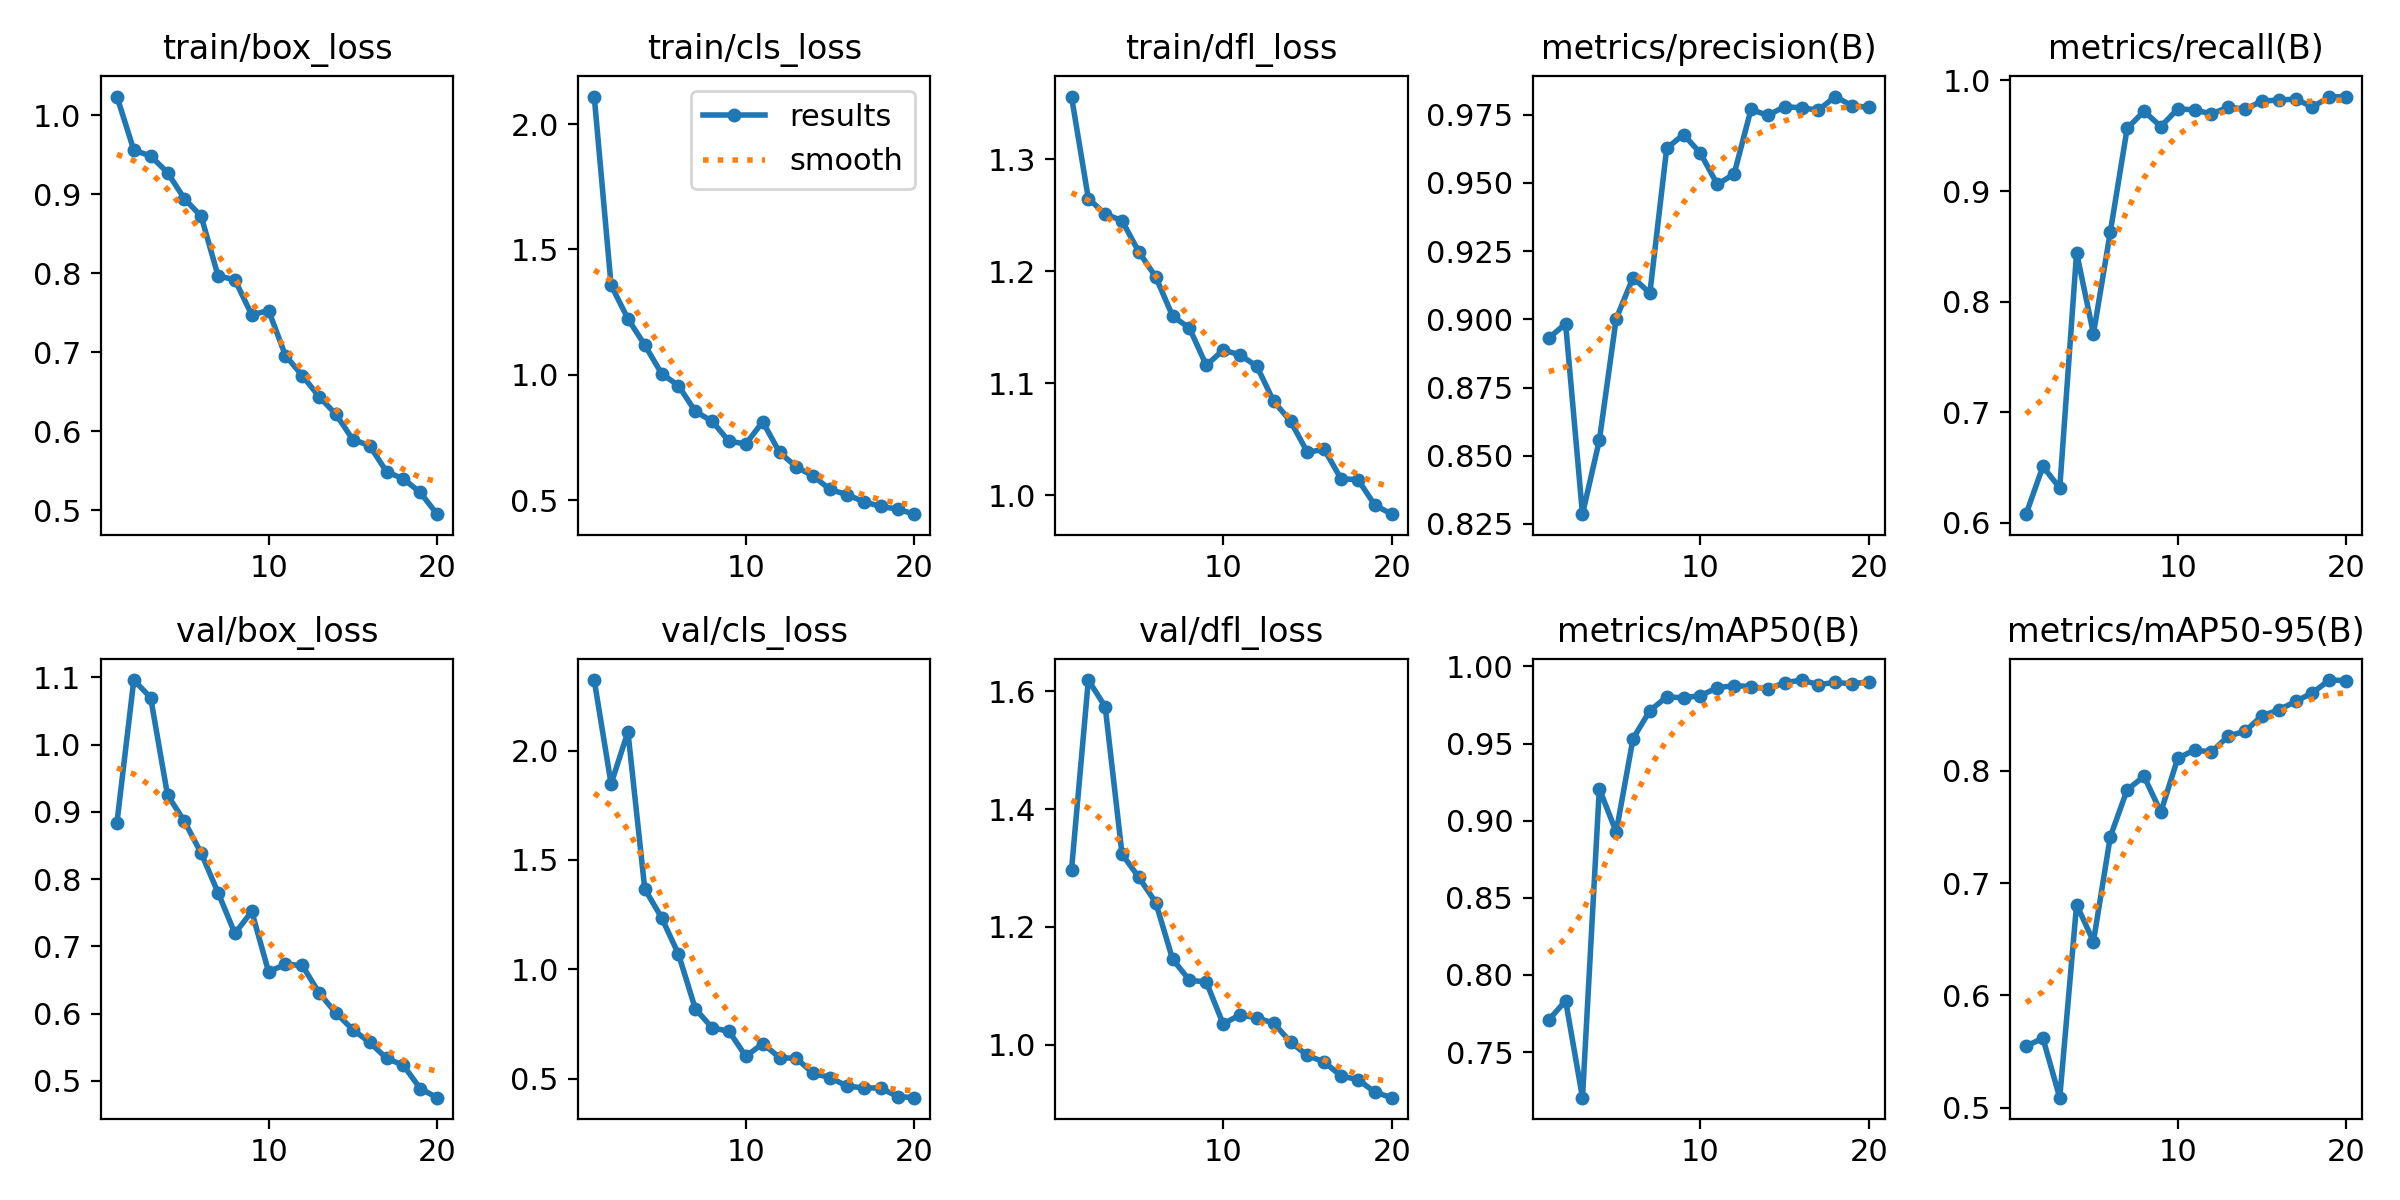

Source data for this figure (header and first rows):
epoch, time, train/box_loss, train/cls_loss, train/dfl_loss, metrics/precision(B), metrics/recall(B), metrics/mAP50(B), metrics/mAP50-95(B), val/box_loss, val/cls_loss, val/dfl_loss, lr/pg0, lr/pg1, lr/pg2
1, 127.6, 1.024, 2.11, 1.356, 0.8931, 0.6079, 0.7709, 0.5547, 0.8841, 2.322, 1.297, 0.000541, 0.000541, 0.000541
2, 251.1, 0.9558, 1.357, 1.265, 0.8984, 0.651, 0.7833, 0.5618, 1.096, 1.848, 1.619, 0.001042, 0.001042, 0.001042
3, 366.3, 0.9484, 1.223, 1.251, 0.8286, 0.6315, 0.7205, 0.5088, 1.07, 2.085, 1.574, 0.001489, 0.001489, 0.001489
4, 485.3, 0.9275, 1.118, 1.245, 0.8556, 0.8443, 0.9208, 0.6809, 0.9252, 1.368, 1.324, 0.001419, 0.001419, 0.001419
5, 617.6, 0.8944, 1.004, 1.217, 0.9002, 0.771, 0.8927, 0.6479, 0.8863, 1.236, 1.284, 0.001337, 0.001337, 0.001337
6, 756.2, 0.8721, 0.9566, 1.195, 0.9153, 0.863, 0.9532, 0.7414, 0.8386, 1.07, 1.241, 0.001254, 0.001254, 0.001254
7, 877.3, 0.7967, 0.8537, 1.16, 0.9096, 0.9566, 0.9714, 0.7832, 0.78, 0.8203, 1.145, 0.001172, 0.001172, 0.001172
8, 993.1, 0.7916, 0.8146, 1.149, 0.9627, 0.9721, 0.9803, 0.7952, 0.7194, 0.7328, 1.11, 0.001089, 0.001089, 0.001089
9, 1133, 0.7473, 0.7345, 1.116, 0.9677, 0.9583, 0.9797, 0.7633, 0.752, 0.7175, 1.106, 0.001007, 0.001007, 0.001007
10, 1273, 0.7528, 0.7244, 1.13, 0.9609, 0.9742, 0.9811, 0.8111, 0.6622, 0.6028, 1.035, 0.0009244, 0.0009244, 0.0009244
11, 1407, 0.6958, 0.8123, 1.125, 0.9494, 0.9735, 0.9862, 0.8187, 0.6735, 0.6611, 1.051, 0.0008418, 0.0008418, 0.0008418
12, 1534, 0.6704, 0.6904, 1.115, 0.9533, 0.9696, 0.9876, 0.8168, 0.6716, 0.5967, 1.046, 0.0007593, 0.0007593, 0.0007593
13, 1681, 0.6436, 0.6324, 1.084, 0.9769, 0.9759, 0.987, 0.8311, 0.6308, 0.5937, 1.037, 0.0006768, 0.0006768, 0.0006768
14, 1812, 0.6213, 0.5956, 1.066, 0.9747, 0.9741, 0.9855, 0.8353, 0.6008, 0.5246, 1.004, 0.0005943, 0.0005943, 0.0005943
15, 1937, 0.5893, 0.5423, 1.039, 0.978, 0.9812, 0.9895, 0.8491, 0.5763, 0.506, 0.9818, 0.0005118, 0.0005118, 0.0005118
16, 2039, 0.5817, 0.5218, 1.041, 0.9775, 0.9824, 0.9912, 0.8544, 0.5572, 0.4665, 0.9705, 0.0004293, 0.0004293, 0.0004293
17, 2141, 0.5486, 0.4936, 1.015, 0.9767, 0.983, 0.9882, 0.8619, 0.5337, 0.4589, 0.9469, 0.0003467, 0.0003467, 0.0003467
18, 2244, 0.5397, 0.4746, 1.014, 0.9816, 0.9761, 0.9897, 0.8696, 0.5231, 0.4582, 0.9407, 0.0002642, 0.0002642, 0.0002642
19, 2354, 0.5224, 0.4641, 0.9915, 0.9782, 0.985, 0.9888, 0.881, 0.4886, 0.4191, 0.9196, 0.0001817, 0.0001817, 0.0001817
20, 2474, 0.4949, 0.4439, 0.9833, 0.9777, 0.9854, 0.9901, 0.8805, 0.475, 0.414, 0.9101, 9.91865e-05, 9.91865e-05, 9.91865e-05
